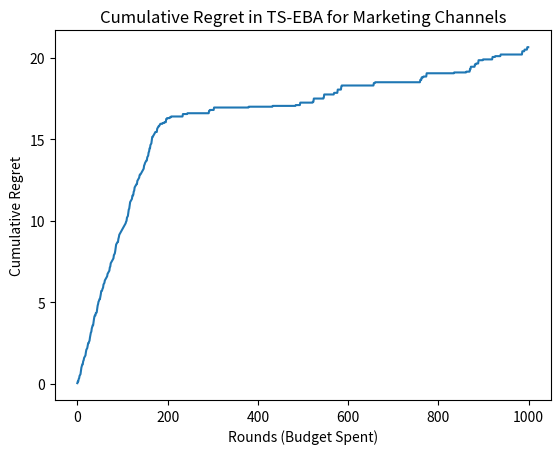

This figure's Python source:
import matplotlib.pyplot as plt
import numpy as np

# Step 0: Simulate marketing channels as multi-armed bandits
# Each 'arm' represents a digital channel (e.g., Facebook Ads, Google Search) with true unknown reward means (e.g., ROI lifts)
num_arms = 5  # Number of channels
true_means = np.array(
    [0.1, 0.2, 0.3, 0.25, 0.15]
)  # True reward probabilities (e.g., conversion rates or lifts)
num_rounds = 1000  # Total budget/iterations for testing
initial_budget = num_rounds  # Fixed budget for best-arm identification

# Priors for Thompson Sampling (Beta distribution: alpha=1, beta=1 for uniform prior)
alphas = np.ones(num_arms)
betas = np.ones(num_arms)

# Track cumulative regret (lost opportunity from not choosing the best arm)
best_arm = np.argmax(true_means)
regret = np.zeros(num_rounds)
cumulative_regret = 0

# Track allocations and pulls
pulls = np.zeros(num_arms)
rewards = np.zeros(num_arms)

# TS-EBA Implementation
for t in range(num_rounds):
    # Step 1: Exploration via Thompson Sampling (TS)
    # Sample from Bayesian priors (Beta distribution) for each arm
    samples = np.random.beta(alphas, betas)
    chosen_arm = np.argmax(
        samples
    )  # Select arm with highest sample (random exploration based on priors)

    # Pull the arm (simulate reward from Bernoulli distribution based on true mean)
    reward = np.random.binomial(1, true_means[chosen_arm])

    # Update pulls and rewards
    pulls[chosen_arm] += 1
    rewards[chosen_arm] += reward

    # Update Beta posteriors (Bayesian update)
    alphas[chosen_arm] += reward
    betas[chosen_arm] += 1 - reward

    # Calculate regret for this round
    regret[t] = true_means[best_arm] - true_means[chosen_arm]
    cumulative_regret += regret[t]

    # Step 2: EBA Refinement - Empirically adjust allocations
    # After initial pulls (e.g., after 20% of budget), focus on high-variance arms
    if t > 0.2 * num_rounds:
        # Compute empirical variances (high-variance = uncertain/promising)
        variances = (
            (rewards / pulls) * (1 - rewards / pulls) / pulls
        )  # Sample variance for Bernoulli
        variances[np.isnan(variances)] = 1.0  # Handle unp pulled arms

        # Adjust sampling: Weight towards high-variance arms (e.g., multiply samples by variance factor)
        samples *= (
            1 + variances
        )  # Refinement: Boost uncertain arms for better exploration

# Outcome: Plot cumulative regret to show lower regret over time
plt.plot(np.cumsum(regret))
plt.title("Cumulative Regret in TS-EBA for Marketing Channels")
plt.xlabel("Rounds (Budget Spent)")
plt.ylabel("Cumulative Regret")
plt.show()

# Print final results
print(f"Best arm (channel): {best_arm}")
print(f"Pulls per arm: {pulls}")
print(f"Estimated means: {rewards / pulls}")
print(f"Total regret: {cumulative_regret}")
